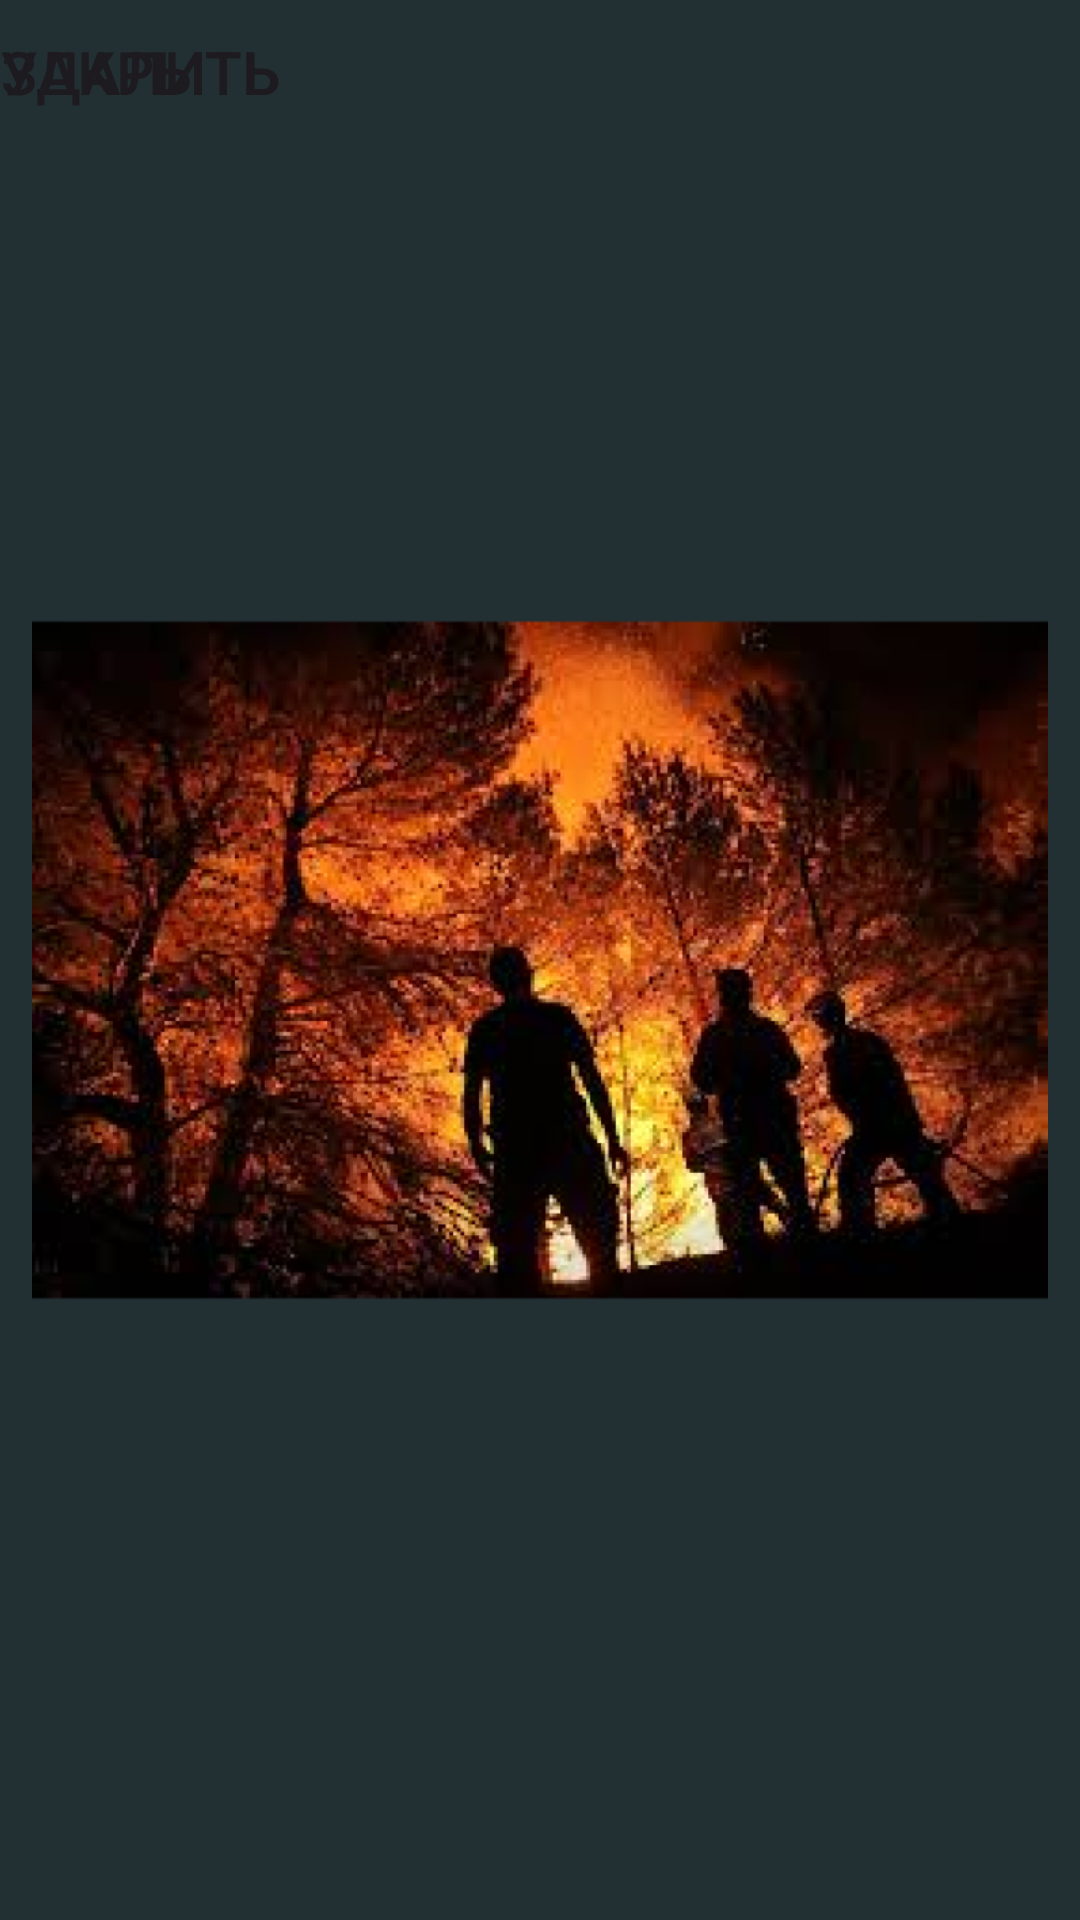

Reconstruct the res/layout file that produces this screen, plus the resources it refers to.
<!-- AndroidManifest.xml: application theme Theme.DrozdovApp -->
<!-- res/layout/activity_photo.xml -->
<?xml version="1.0" encoding="utf-8"?>
<androidx.constraintlayout.widget.ConstraintLayout xmlns:android="http://schemas.android.com/apk/res/android"
    xmlns:app="http://schemas.android.com/apk/res-auto"
    xmlns:tools="http://schemas.android.com/tools"
    android:id="@+id/main"
    android:layout_width="match_parent"
    android:layout_height="match_parent"
    android:background="#222f33"
    tools:context=".photo">

    <ImageView
        android:layout_width="wrap_content"
        android:layout_height="wrap_content"
        app:srcCompat="@drawable/photo"
        tools:ignore="MissingConstraints"
        tools:layout_editor_absoluteX="0dp"
        tools:layout_editor_absoluteY="-88dp" />

    <Button
        android:layout_width="wrap_content"
        android:layout_height="wrap_content"
        android:background="color/transparent"
        android:text="Удалить"
        android:textSize="20dp"
        tools:ignore="MissingConstraints"
        tools:layout_editor_absoluteX="60dp"
        tools:layout_editor_absoluteY="643dp" />

    <Button
        android:layout_width="wrap_content"
        android:layout_height="wrap_content"
        android:background="color/transparent"
        android:text="Закрыть"
        android:textSize="20dp"
        tools:ignore="MissingConstraints"
        tools:layout_editor_absoluteX="220dp"
        tools:layout_editor_absoluteY="643dp" />

</androidx.constraintlayout.widget.ConstraintLayout>
<!-- resources referenced by this layout -->
<resources>
  <!-- drawable photo: png bitmap (drawable, 507919 bytes) -->
  <style name="Theme.DrozdovApp" parent="Base.Theme.DrozdovApp" />
  <style name="Base.Theme.DrozdovApp" parent="Theme.Material3.DayNight.NoActionBar">
          
          
      </style>
</resources>
